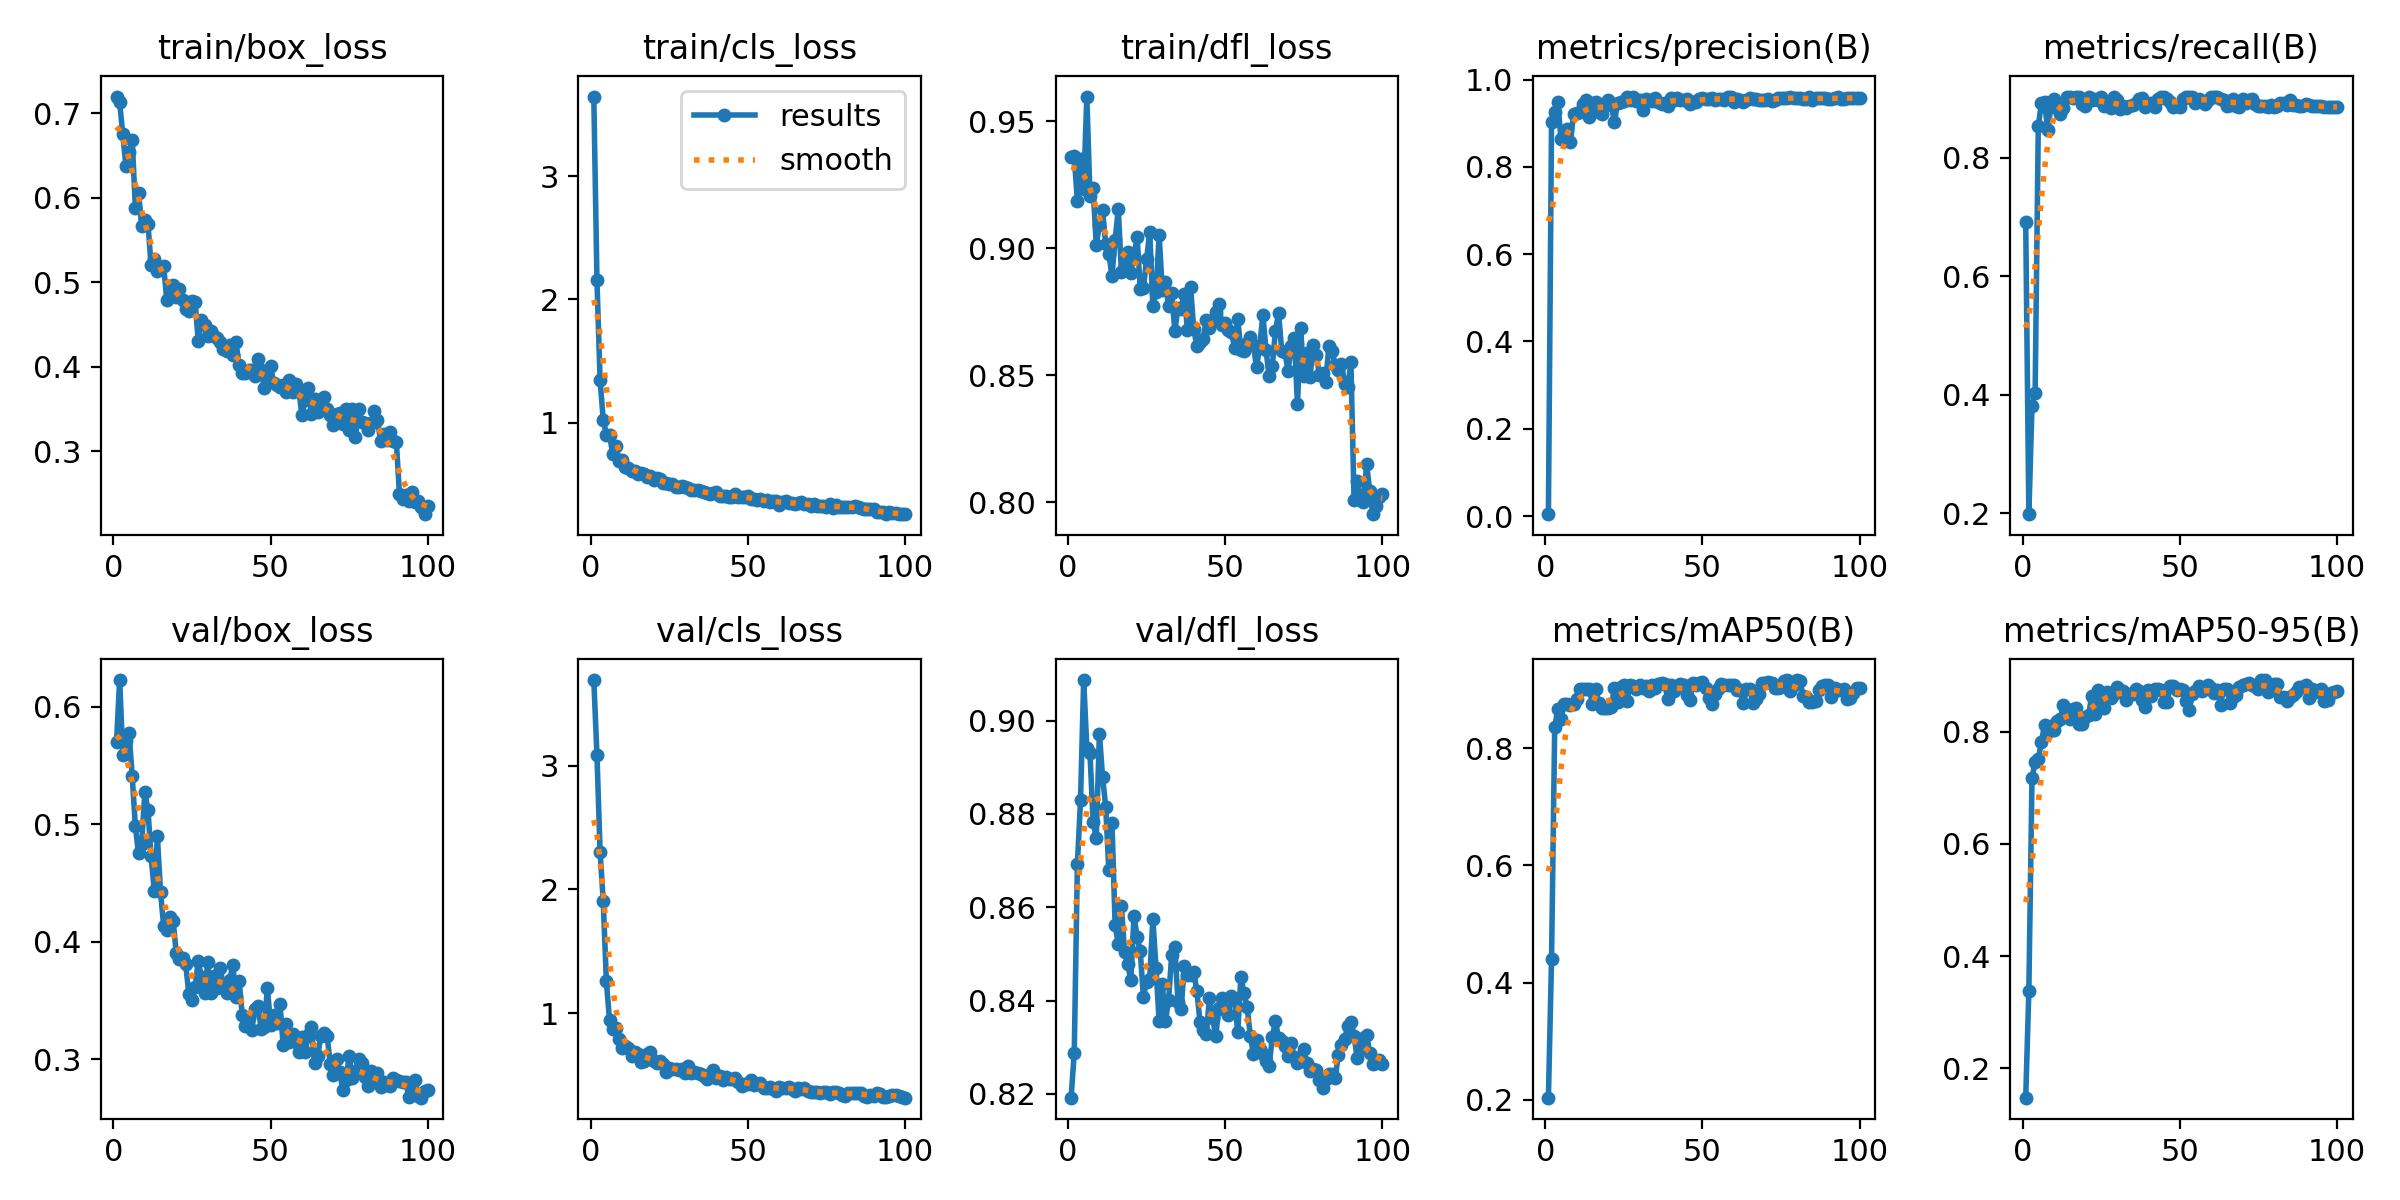

Values plotted in this chart, from the file beside it:
epoch, time, train/box_loss, train/cls_loss, train/dfl_loss, metrics/precision(B), metrics/recall(B), metrics/mAP50(B), metrics/mAP50-95(B), val/box_loss, val/cls_loss, val/dfl_loss, lr/pg0, lr/pg1, lr/pg2
1, 11.52, 0.7197, 3.647, 0.9359, 0.00443, 0.6912, 0.2034, 0.1474, 0.5697, 3.693, 0.8192, 0.00019, 0.00019, 0.00019
2, 22.56, 0.7128, 2.158, 0.9362, 0.9033, 0.1984, 0.4409, 0.3379, 0.6227, 3.089, 0.8288, 0.0003861, 0.0003861, 0.0003861
3, 33.63, 0.6749, 1.346, 0.9185, 0.9265, 0.3815, 0.8358, 0.717, 0.5588, 2.302, 0.8693, 0.0005783, 0.0005783, 0.0005783
4, 44.74, 0.6374, 1.024, 0.9352, 0.9485, 0.4037, 0.8666, 0.746, 0.5705, 1.906, 0.883, 0.0007665, 0.0007665, 0.0007665
5, 55.79, 0.6539, 0.9038, 0.9233, 0.863, 0.8538, 0.8498, 0.7511, 0.5777, 1.257, 0.9087, 0.0009508, 0.0009508, 0.0009508
6, 69.27, 0.6683, 0.9019, 0.9598, 0.8738, 0.8926, 0.8754, 0.7822, 0.5408, 0.9428, 0.8941, 0.0009505, 0.0009505, 0.0009505
7, 81.85, 0.5885, 0.7479, 0.9206, 0.8861, 0.894, 0.8754, 0.8124, 0.4981, 0.873, 0.893, 0.0009406, 0.0009406, 0.0009406
8, 94.98, 0.6061, 0.8075, 0.9238, 0.8557, 0.8468, 0.8731, 0.799, 0.4753, 0.8766, 0.8783, 0.0009307, 0.0009307, 0.0009307
9, 106.5, 0.567, 0.6889, 0.9013, 0.9214, 0.8859, 0.8753, 0.8109, 0.4831, 0.7946, 0.8749, 0.0009208, 0.0009208, 0.0009208
10, 119.3, 0.5743, 0.6944, 0.9091, 0.9235, 0.8996, 0.8837, 0.8041, 0.527, 0.7201, 0.8972, 0.0009109, 0.0009109, 0.0009109
11, 132.3, 0.5693, 0.6425, 0.9149, 0.9253, 0.8874, 0.9003, 0.8202, 0.5125, 0.7331, 0.8879, 0.000901, 0.000901, 0.000901
12, 145.2, 0.5203, 0.6305, 0.9016, 0.9441, 0.8734, 0.9004, 0.8233, 0.4727, 0.7174, 0.8816, 0.0008911, 0.0008911, 0.0008911
13, 160.1, 0.5271, 0.6087, 0.8978, 0.9531, 0.8843, 0.9004, 0.8473, 0.4435, 0.651, 0.8679, 0.0008812, 0.0008812, 0.0008812
14, 174.3, 0.5135, 0.6039, 0.8892, 0.9141, 0.9037, 0.9006, 0.8301, 0.4896, 0.6848, 0.8781, 0.0008713, 0.0008713, 0.0008713
15, 186.1, 0.5186, 0.583, 0.9033, 0.9456, 0.9037, 0.876, 0.823, 0.4421, 0.673, 0.8562, 0.0008614, 0.0008614, 0.0008614
16, 198.5, 0.5189, 0.5927, 0.9155, 0.9491, 0.9021, 0.9016, 0.8403, 0.4136, 0.6019, 0.8521, 0.0008515, 0.0008515, 0.0008515
17, 210.4, 0.4788, 0.5804, 0.8907, 0.9261, 0.9032, 0.8769, 0.842, 0.4099, 0.6173, 0.8602, 0.0008416, 0.0008416, 0.0008416
18, 222.6, 0.4945, 0.5618, 0.893, 0.9219, 0.9037, 0.8678, 0.814, 0.4211, 0.6666, 0.8503, 0.0008317, 0.0008317, 0.0008317
19, 234.1, 0.4965, 0.567, 0.8984, 0.9439, 0.8904, 0.8684, 0.8135, 0.418, 0.6894, 0.8478, 0.0008218, 0.0008218, 0.0008218
20, 245.2, 0.4831, 0.5382, 0.8904, 0.952, 0.8881, 0.8694, 0.8266, 0.3904, 0.6151, 0.8444, 0.0008119, 0.0008119, 0.0008119
21, 256.2, 0.4917, 0.5525, 0.8972, 0.9409, 0.9024, 0.8699, 0.8298, 0.3857, 0.5951, 0.8581, 0.000802, 0.000802, 0.000802
22, 267.3, 0.4795, 0.539, 0.9045, 0.9028, 0.8983, 0.9027, 0.8646, 0.3861, 0.6168, 0.8536, 0.0007921, 0.0007921, 0.0007921
23, 278.4, 0.469, 0.5067, 0.8838, 0.9462, 0.9, 0.8781, 0.8311, 0.3812, 0.5897, 0.8506, 0.0007822, 0.0007822, 0.0007822
24, 289.5, 0.4661, 0.5075, 0.8843, 0.9491, 0.8984, 0.9044, 0.8738, 0.3556, 0.5245, 0.8407, 0.0007723, 0.0007723, 0.0007723
25, 300.7, 0.4779, 0.5049, 0.8956, 0.9502, 0.9037, 0.9073, 0.8624, 0.3503, 0.5532, 0.8441, 0.0007624, 0.0007624, 0.0007624
26, 311.7, 0.4767, 0.5049, 0.9064, 0.9588, 0.8878, 0.881, 0.8417, 0.3612, 0.5473, 0.8446, 0.0007525, 0.0007525, 0.0007525
27, 323, 0.4302, 0.475, 0.8775, 0.954, 0.892, 0.9073, 0.8709, 0.3838, 0.5452, 0.8575, 0.0007426, 0.0007426, 0.0007426
28, 334.1, 0.4553, 0.4795, 0.8827, 0.9606, 0.8851, 0.9065, 0.8602, 0.3698, 0.5437, 0.847, 0.0007327, 0.0007327, 0.0007327
29, 345.3, 0.4491, 0.4895, 0.9052, 0.95, 0.9028, 0.9008, 0.8677, 0.3559, 0.5458, 0.8356, 0.0007228, 0.0007228, 0.0007228
30, 356.5, 0.4364, 0.4797, 0.8836, 0.9521, 0.898, 0.9076, 0.8803, 0.3825, 0.5154, 0.8435, 0.0007129, 0.0007129, 0.0007129
31, 367.7, 0.442, 0.469, 0.8868, 0.9294, 0.882, 0.902, 0.8745, 0.3566, 0.5726, 0.8355, 0.000703, 0.000703, 0.000703
32, 379.2, 0.4367, 0.4499, 0.8774, 0.9554, 0.8869, 0.9061, 0.873, 0.371, 0.5149, 0.8401, 0.0006931, 0.0006931, 0.0006931
33, 390.4, 0.4342, 0.4506, 0.8824, 0.954, 0.885, 0.898, 0.8568, 0.3604, 0.5212, 0.8498, 0.0006832, 0.0006832, 0.0006832
34, 401.3, 0.4291, 0.4494, 0.8676, 0.9497, 0.8877, 0.9083, 0.8669, 0.3775, 0.5194, 0.8514, 0.0006733, 0.0006733, 0.0006733
35, 412.5, 0.421, 0.4443, 0.8766, 0.9574, 0.8901, 0.9023, 0.8679, 0.3613, 0.5057, 0.8397, 0.0006634, 0.0006634, 0.0006634
36, 423.6, 0.4183, 0.4335, 0.876, 0.9478, 0.893, 0.9103, 0.8766, 0.3561, 0.4931, 0.8382, 0.0006535, 0.0006535, 0.0006535
37, 434.7, 0.4263, 0.4271, 0.8822, 0.9444, 0.9002, 0.9118, 0.8721, 0.3677, 0.4703, 0.8475, 0.0006436, 0.0006436, 0.0006436
38, 446, 0.4143, 0.4192, 0.8678, 0.9458, 0.9006, 0.9093, 0.8572, 0.3798, 0.5082, 0.8455, 0.0006337, 0.0006337, 0.0006337
39, 457.3, 0.4291, 0.4326, 0.8848, 0.9387, 0.8863, 0.8838, 0.8441, 0.3531, 0.5414, 0.8455, 0.0006238, 0.0006238, 0.0006238
40, 468.4, 0.4027, 0.4342, 0.8682, 0.9579, 0.8895, 0.9087, 0.8738, 0.3664, 0.4755, 0.8461, 0.0006139, 0.0006139, 0.0006139
41, 479.5, 0.3924, 0.4085, 0.8617, 0.954, 0.893, 0.8978, 0.8641, 0.338, 0.4886, 0.8421, 0.000604, 0.000604, 0.000604
42, 490.7, 0.3926, 0.4062, 0.8632, 0.9579, 0.8852, 0.9066, 0.8773, 0.3287, 0.4605, 0.8354, 0.0005941, 0.0005941, 0.0005941
43, 501.7, 0.3959, 0.4013, 0.8643, 0.9541, 0.8997, 0.9104, 0.877, 0.3348, 0.4845, 0.8337, 0.0005842, 0.0005842, 0.0005842
44, 513.7, 0.3969, 0.3989, 0.8719, 0.9526, 0.9037, 0.9078, 0.8754, 0.3252, 0.4676, 0.8327, 0.0005743, 0.0005743, 0.0005743
45, 525.3, 0.3889, 0.3984, 0.8687, 0.9557, 0.9037, 0.8908, 0.8535, 0.3427, 0.4685, 0.8406, 0.0005644, 0.0005644, 0.0005644
46, 536.4, 0.4093, 0.42, 0.8715, 0.9434, 0.8996, 0.8827, 0.8528, 0.3455, 0.4733, 0.8362, 0.0005545, 0.0005545, 0.0005545
47, 547.5, 0.3962, 0.3995, 0.8749, 0.9477, 0.8951, 0.9107, 0.8823, 0.3259, 0.4432, 0.8324, 0.0005446, 0.0005446, 0.0005446
48, 559, 0.3756, 0.3989, 0.8779, 0.9494, 0.8854, 0.9086, 0.8817, 0.3276, 0.4099, 0.8385, 0.0005347, 0.0005347, 0.0005347
49, 570.1, 0.3886, 0.3988, 0.8699, 0.9564, 0.8876, 0.9116, 0.8749, 0.3607, 0.4277, 0.8405, 0.0005248, 0.0005248, 0.0005248
50, 581.4, 0.4015, 0.4053, 0.8705, 0.9566, 0.8864, 0.9125, 0.8765, 0.3293, 0.4314, 0.8379, 0.0005149, 0.0005149, 0.0005149
51, 592.6, 0.3804, 0.3803, 0.8677, 0.9543, 0.8999, 0.9021, 0.8748, 0.3377, 0.4581, 0.8368, 0.000505, 0.000505, 0.000505
52, 604.2, 0.3781, 0.3835, 0.8669, 0.9544, 0.9037, 0.885, 0.8554, 0.3305, 0.4209, 0.841, 0.0004951, 0.0004951, 0.0004951
53, 616.2, 0.3767, 0.3694, 0.8609, 0.9565, 0.9037, 0.8754, 0.8397, 0.3469, 0.4278, 0.8404, 0.0004852, 0.0004852, 0.0004852
54, 628, 0.3785, 0.3793, 0.8722, 0.9542, 0.9037, 0.8929, 0.8669, 0.3125, 0.4376, 0.8332, 0.0004753, 0.0004753, 0.0004753
55, 640.2, 0.37, 0.3636, 0.8598, 0.9554, 0.8928, 0.9008, 0.8735, 0.3297, 0.3968, 0.845, 0.0004654, 0.0004654, 0.0004654
56, 662, 0.3848, 0.3688, 0.8595, 0.955, 0.9, 0.9092, 0.8812, 0.3147, 0.3961, 0.8416, 0.0004555, 0.0004555, 0.0004555
57, 678, 0.3701, 0.3579, 0.8628, 0.9539, 0.8957, 0.9086, 0.8731, 0.3214, 0.401, 0.8385, 0.0004456, 0.0004456, 0.0004456
58, 689, 0.3801, 0.3634, 0.8652, 0.9597, 0.8907, 0.9084, 0.8766, 0.315, 0.3876, 0.8324, 0.0004357, 0.0004357, 0.0004357
59, 699.9, 0.3721, 0.3663, 0.8618, 0.961, 0.8986, 0.9078, 0.8829, 0.3061, 0.3704, 0.8286, 0.0004258, 0.0004258, 0.0004258
60, 711, 0.3427, 0.3349, 0.8531, 0.9495, 0.9031, 0.9085, 0.8781, 0.3192, 0.4042, 0.8316, 0.0004159, 0.0004159, 0.0004159
... 40 more rows
